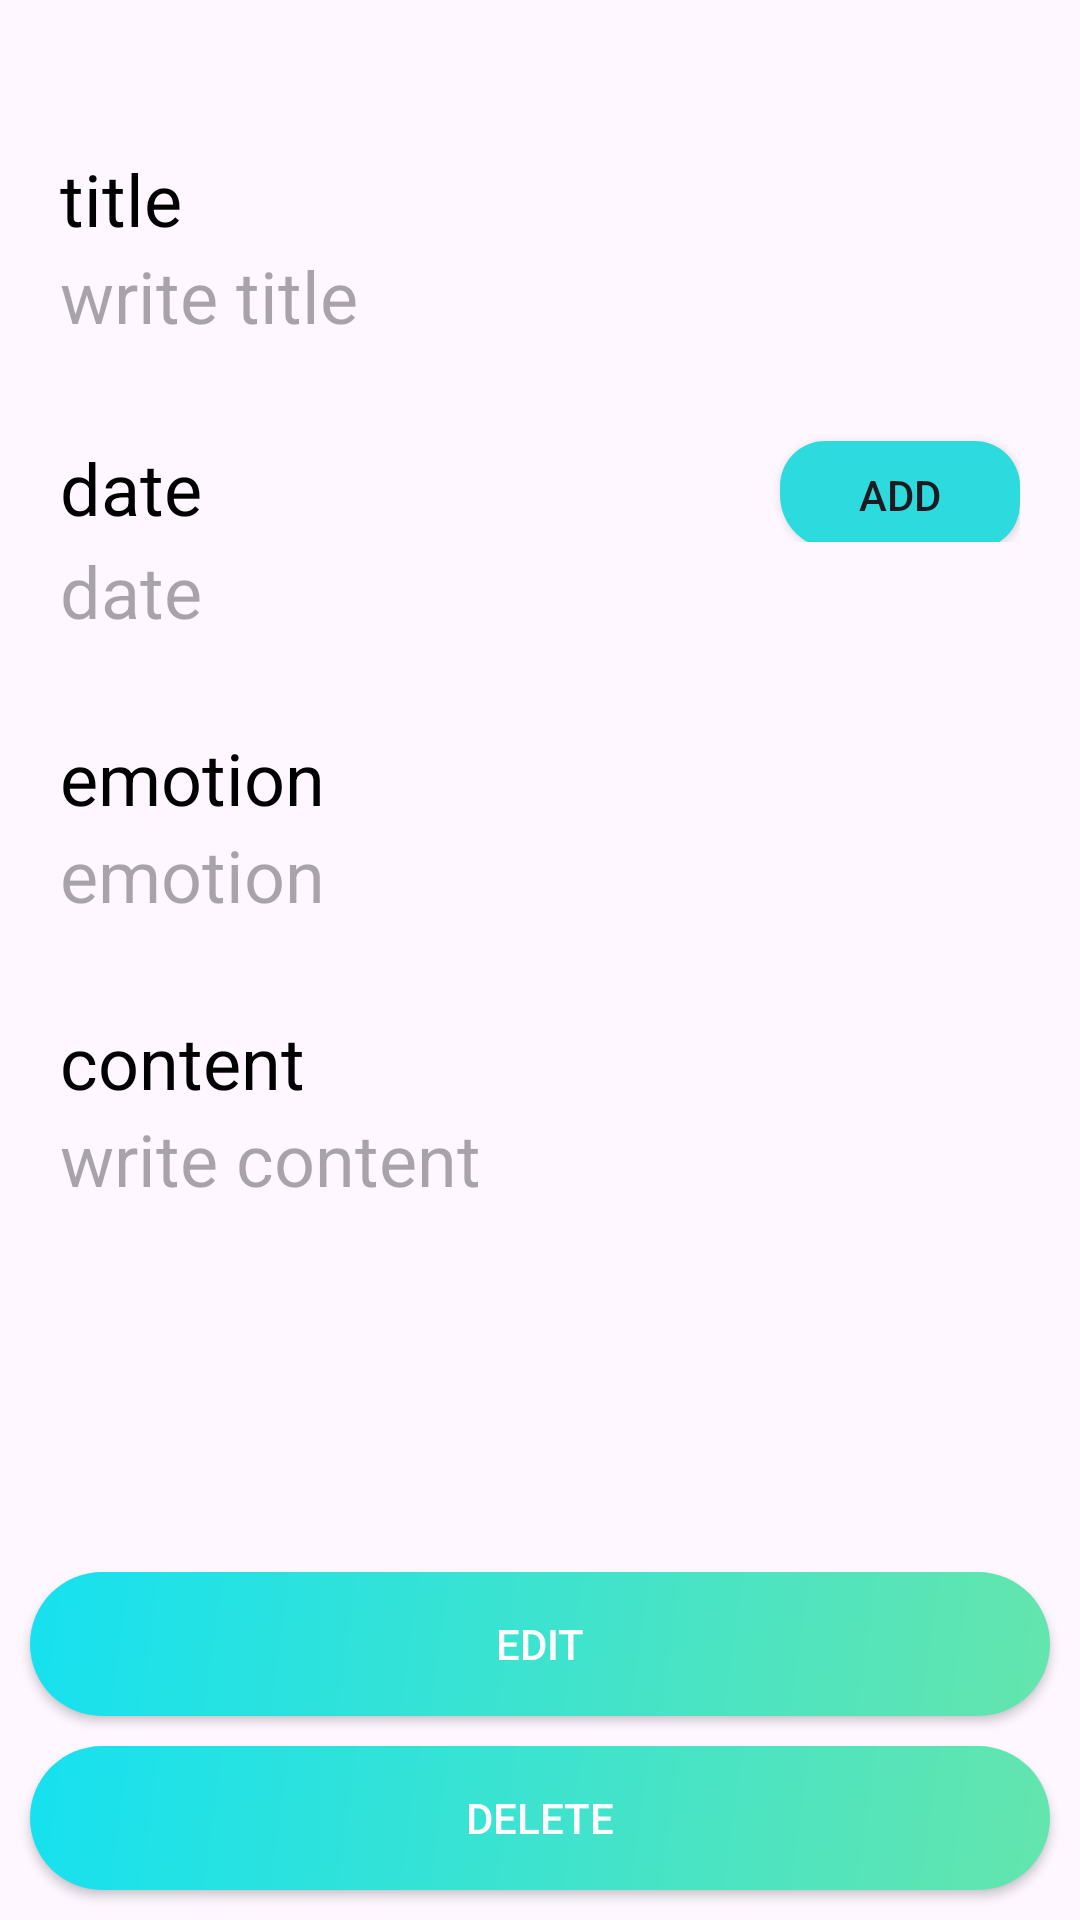

Layout XML and referenced resources for this Android screen:
<!-- AndroidManifest.xml: application theme Theme.MyDaily -->
<!-- res/layout/fragment_edit_diary.xml -->
<?xml version="1.0" encoding="utf-8"?>
<androidx.constraintlayout.widget.ConstraintLayout xmlns:android="http://schemas.android.com/apk/res/android"
    xmlns:tools="http://schemas.android.com/tools"
    android:layout_width="match_parent"
    android:layout_height="match_parent"
    xmlns:app="http://schemas.android.com/apk/res-auto"
    tools:context=".EditDiaryFragment">
    
    <LinearLayout
        android:id="@+id/diary_edit_title_container"
        android:layout_width="match_parent"
        android:layout_height="wrap_content"
        android:layout_marginStart="10dp"
        android:layout_marginTop="40dp"
        android:layout_marginEnd="10dp"
        android:orientation="vertical"
        android:padding="10dp"
        app:layout_constraintTop_toTopOf="parent">

        <TextView
            android:layout_width="wrap_content"
            android:layout_height="match_parent"
            android:gravity="center"
            android:text="@string/diary_write_title"
            android:textAlignment="center"
            android:textColor="@color/black"
            android:textFontWeight="700"
            android:textSize="24sp" />

        <EditText
            android:id="@+id/diary_edit_title"
            android:layout_width="match_parent"
            android:layout_height="match_parent"
            android:background="@null"
            android:gravity="center"
            android:hint="@string/diary_write_title_desc"
            android:inputType="text"
            android:textAlignment="textStart"
            android:textSize="24sp"
            tools:ignore="RtlCompat"
            android:autofillHints="" />
    </LinearLayout>

    <LinearLayout
        android:id="@+id/diary_edit_date_container"
        android:layout_width="match_parent"
        android:layout_height="wrap_content"
        android:layout_marginStart="10dp"
        android:layout_marginTop="10dp"
        android:layout_marginEnd="10dp"
        android:orientation="vertical"
        android:padding="10dp"
        app:layout_constraintTop_toBottomOf="@id/diary_edit_title_container">

        <LinearLayout
            android:layout_width="match_parent"
            android:layout_height="wrap_content"
            android:orientation="horizontal">
            <TextView
                android:layout_weight="1"
                android:layout_width="0dp"
                android:layout_height="match_parent"
                android:gravity="center"
                android:text="@string/diary_write_date"
                android:textAlignment="textStart"
                android:textColor="@color/black"
                android:textFontWeight="700"
                android:textSize="24sp"
                tools:ignore="RtlCompat" />

            <Button
                android:id="@+id/select_date_button"
                android:layout_width="80dp"
                android:layout_height="36dp"
                android:text="@string/add"
                android:background="@drawable/container_background"/>
        </LinearLayout>

        <TextView
            android:id="@+id/diary_edit_date"
            android:layout_width="match_parent"
            android:layout_height="match_parent"
            android:background="@null"
            android:gravity="center"
            android:hint="@string/diary_write_date"
            android:textAlignment="textStart"
            android:textSize="24sp"
            tools:ignore="RtlCompat" />
    </LinearLayout>

    <LinearLayout
        android:id="@+id/diary_edit_emotion_container"
        android:layout_width="match_parent"
        android:layout_height="wrap_content"
        android:layout_marginStart="10dp"
        android:layout_marginTop="10dp"
        android:layout_marginEnd="10dp"
        android:orientation="vertical"
        android:padding="10dp"
        app:layout_constraintTop_toBottomOf="@id/diary_edit_date_container">

        <TextView
            android:layout_width="wrap_content"
            android:layout_height="match_parent"
            android:gravity="center"
            android:text="@string/diary_write_emotion"
            android:textAlignment="center"
            android:textColor="@color/black"
            android:textFontWeight="700"
            android:textSize="24sp" />

        <EditText
            android:id="@+id/diary_edit_emotion"
            android:layout_width="match_parent"
            android:layout_height="match_parent"
            android:background="@null"
            android:gravity="center"
            android:hint="@string/diary_write_emotion"
            android:textAlignment="textStart"
            android:textSize="24sp"
            tools:ignore="RtlCompat"
            android:autofillHints=""
            android:inputType="text"
            android:maxLength="1"/>
    </LinearLayout>

    <LinearLayout
        android:id="@+id/diary_edit_content_container"
        android:layout_width="match_parent"
        android:layout_height="0dp"
        android:layout_marginStart="10dp"
        android:layout_marginTop="10dp"
        android:layout_marginEnd="10dp"
        android:orientation="vertical"
        android:padding="10dp"
        app:layout_constraintTop_toBottomOf="@id/diary_edit_emotion_container"
        app:layout_constraintBottom_toTopOf="@id/edit_button"
        android:layout_marginBottom="10dp">

        <TextView
            android:layout_width="match_parent"
            android:layout_height="wrap_content"
            android:gravity="center"
            android:text="@string/diary_write_content"
            android:textAlignment="textStart"
            android:textColor="@color/black"
            android:textFontWeight="700"
            android:textSize="24sp"
            tools:ignore="RtlCompat" />

        <EditText
            android:layout_weight="1"
            android:id="@+id/diary_edit_content"
            android:layout_width="match_parent"
            android:layout_height="0dp"
            android:background="@null"
            android:gravity="top"
            android:hint="@string/diary_write_content_desc"
            android:inputType="textMultiLine"
            android:textAlignment="textStart"
            android:textSize="24sp"
            tools:ignore="RtlCompat"
            />
    </LinearLayout>

    <android.widget.Button
        android:id="@+id/edit_button"
        android:layout_width="match_parent"
        android:layout_height="wrap_content"
        android:text="@string/edit"
        android:background="@drawable/gradient"
        app:layout_constraintBottom_toTopOf="@id/delete_button"
        android:layout_margin="10dp"
        android:textColor="@color/white"
        />

    <android.widget.Button
        android:id="@+id/delete_button"
        android:layout_width="match_parent"
        android:layout_height="wrap_content"
        android:text="@string/delete"
        android:background="@drawable/gradient"
        app:layout_constraintBottom_toBottomOf ="parent"
        android:layout_margin="10dp"
        android:textColor="@color/white"
        />

</androidx.constraintlayout.widget.ConstraintLayout>
<!-- resources referenced by this layout -->
<resources>
  <color name="black">#FF000000</color>
  <color name="white">#FFFFFFFF</color>
  <!-- drawable container_background (drawable) -->
  <?xml version="1.0" encoding="utf-8"?>
  <ripple xmlns:android="http://schemas.android.com/apk/res/android"
      android:color="@color/light_blue">
      <item android:id="@android:id/background">
          <shape android:shape="rectangle">
              <solid android:color="@color/primary_blue" />
              <corners
                  android:bottomLeftRadius="18dp"
                  android:bottomRightRadius="15dp"
                  android:topLeftRadius="15dp"
                  android:topRightRadius="15dp" />
          </shape>
      </item>
  </ripple>
  <!-- drawable gradient (drawable) -->
  <?xml version="1.0" encoding="utf-8"?>
  <ripple xmlns:android="http://schemas.android.com/apk/res/android"
      android:color="@color/white">
      <item android:id="@android:id/background">
          <shape android:shape="rectangle">
              <gradient
                  android:angle="135"
                  android:endColor="@color/start_gradient"
                  android:startColor="@color/end_gradient"
                  android:type="linear" />
              <corners android:radius="100dp" />
          </shape>
      </item>
  </ripple>
  <string name="add">add</string>
  <string name="delete">delete</string>
  <string name="diary_write_content">content</string>
  <string name="diary_write_content_desc">write content</string>
  <string name="diary_write_date">date</string>
  <string name="diary_write_emotion">emotion</string>
  <string name="diary_write_title">title</string>
  <string name="diary_write_title_desc">write title</string>
  <string name="edit">edit</string>
  <style name="Theme.MyDaily" parent="Base.Theme.MyDaily" />
  <color name="light_blue">#D3E9F6</color>
  <color name="primary_blue">#2DDBDE</color>
  <color name="start_gradient">#16E1F0</color>
  <color name="end_gradient">#64E5AD</color>
  <style name="Base.Theme.MyDaily" parent="Theme.Material3.DayNight.NoActionBar">
          
          
      </style>
</resources>
